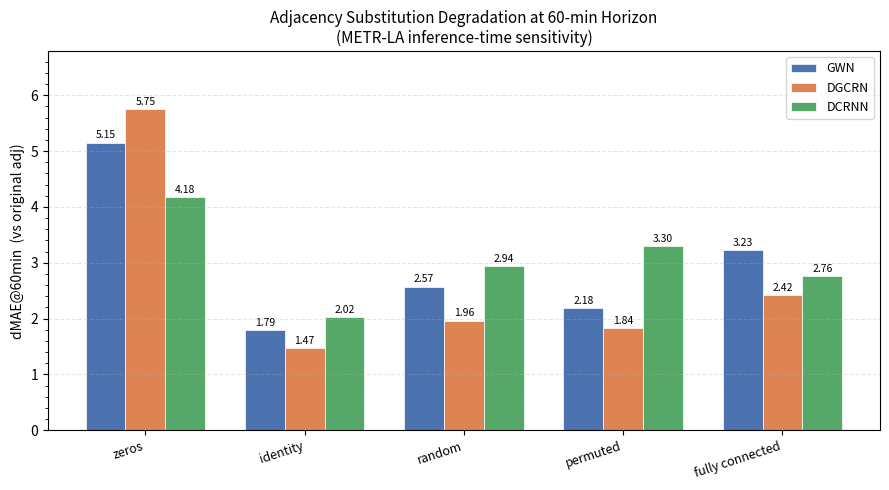
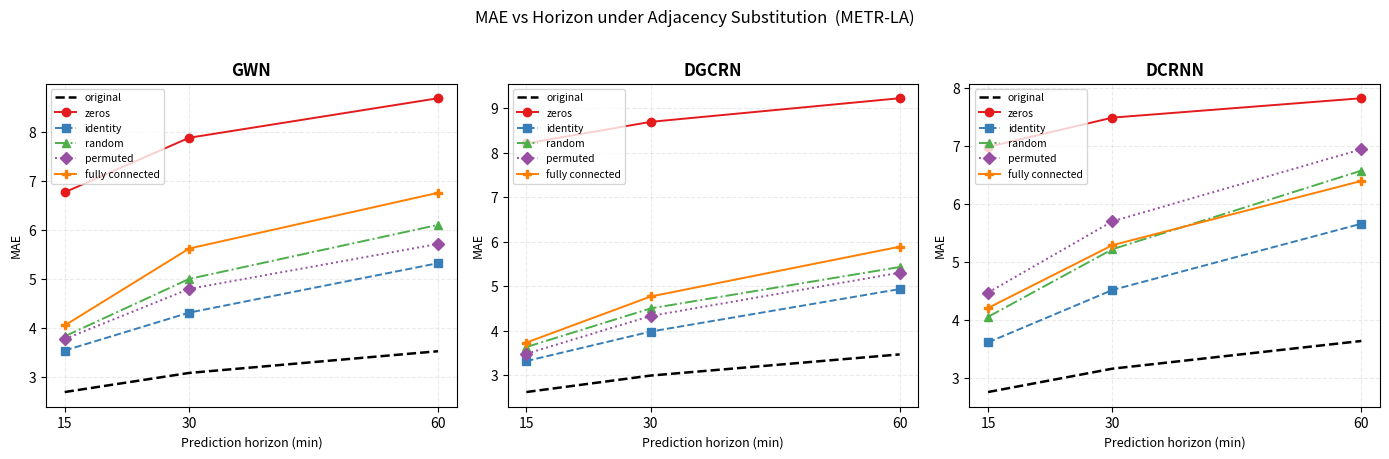
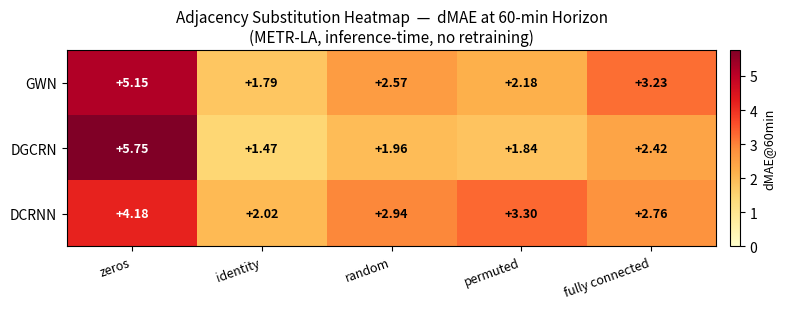

Write the Python code that produced these figures, in order.
"""
Plot adjacency sensitivity results for GWN, DGCRN, DCRNN.
Produces three figures:
  1. Bar chart  — dMAE@60min by adj variant, models side-by-side
  2. Line chart — MAE vs horizon for each variant (one subplot per model)
  3. Heatmap    — models x variants, colour = dMAE@60min
"""

import numpy as np
import matplotlib
matplotlib.use('Agg')          # headless rendering
import matplotlib.pyplot as plt
import matplotlib.ticker as mticker
import os

OUT_DIR = 'figures'
os.makedirs(OUT_DIR, exist_ok=True)

# ── Raw results ───────────────────────────────────────────────────────────────
# Each entry: (MAE@15m, MAE@30m, MAE@60m)

RESULTS = {
    'GWN': {
        'original':              (2.6955, 3.0843, 3.5266),
        'zeros':                 (6.7632, 7.8732, 8.6782),
        'identity':              (3.5403, 4.3123, 5.3197),
        'random':                (3.8300, 4.9988, 6.0993),
        'permuted':              (3.7744, 4.7948, 5.7114),
        'fully connected':       (4.0515, 5.6173, 6.7521),
    },
    'DGCRN': {
        'original':              (2.6211, 2.9915, 3.4664),
        'zeros':                 (8.2063, 8.6913, 9.2213),
        'identity':              (3.3167, 3.9802, 4.9336),
        'random':                (3.6324, 4.5003, 5.4297),
        'permuted':              (3.4803, 4.3311, 5.3017),
        'fully connected':       (3.7321, 4.7678, 5.8855),
    },
    'DCRNN': {
        'original':              (2.7544, 3.1571, 3.6343),
        'zeros':                 (6.9785, 7.4835, 7.8175),
        'identity':              (3.6097, 4.5129, 5.6551),
        'random':                (4.0496, 5.2159, 6.5698),
        'permuted':              (4.4684, 5.6965, 6.9374),
        'fully connected':       (4.2025, 5.2856, 6.3922),
    },
}

MODELS    = ['GWN', 'DGCRN', 'DCRNN']
VARIANTS  = ['zeros', 'identity', 'random', 'permuted', 'fully connected']
HORIZONS  = [15, 30, 60]
H_IDX     = [0, 1, 2]    # index into the MAE tuple

MODEL_COLORS  = {'GWN': '#4C72B0', 'DGCRN': '#DD8452', 'DCRNN': '#55A868'}
VARIANT_STYLES = {
    'zeros':           ('-',  'o'),
    'identity':        ('--', 's'),
    'random':          ('-.',  '^'),
    'permuted':        (':',  'D'),
    'fully connected': ('-',  'P'),
}
VARIANT_COLORS = ['#e41a1c', '#377eb8', '#4daf4a', '#984ea3', '#ff7f00']


def delta(model, variant, h_idx):
    base = RESULTS[model]['original'][h_idx]
    return RESULTS[model][variant][h_idx] - base


# ── Figure 1: grouped bar chart — dMAE@60min ─────────────────────────────────
fig, ax = plt.subplots(figsize=(9, 5))

n_var = len(VARIANTS)
n_mod = len(MODELS)
x     = np.arange(n_var)
width = 0.25
offsets = [-width, 0, width]

for i, (model, off) in enumerate(zip(MODELS, offsets)):
    vals = [delta(model, v, 2) for v in VARIANTS]
    bars = ax.bar(x + off, vals, width, label=model,
                  color=MODEL_COLORS[model], edgecolor='white', linewidth=0.5)
    for bar, val in zip(bars, vals):
        ax.text(bar.get_x() + bar.get_width() / 2,
                bar.get_height() + 0.04,
                f'{val:.2f}', ha='center', va='bottom', fontsize=7.5)

ax.set_xticks(x)
ax.set_xticklabels(VARIANTS, rotation=18, ha='right', fontsize=9)
ax.set_ylabel('dMAE@60min  (vs original adj)', fontsize=10)
ax.set_title('Adjacency Substitution Degradation at 60-min Horizon\n(METR-LA inference-time sensitivity)', fontsize=11)
ax.legend(fontsize=9)
ax.yaxis.set_minor_locator(mticker.AutoMinorLocator())
ax.grid(axis='y', alpha=0.3, linestyle='--')
ax.set_ylim(0, max(delta(m, v, 2) for m in MODELS for v in VARIANTS) * 1.18)
fig.tight_layout()
fig.savefig(f'{OUT_DIR}/fig1_bar_dMAE60.png', dpi=150)
plt.close(fig)
print('Saved fig1_bar_dMAE60.png')


# ── Figure 2: line charts — MAE vs horizon per model ─────────────────────────
fig, axes = plt.subplots(1, 3, figsize=(14, 4.5), sharey=False)

for ax, model in zip(axes, MODELS):
    # original baseline as shaded band reference
    base_vals = [RESULTS[model]['original'][hi] for hi in H_IDX]
    ax.plot(HORIZONS, base_vals, 'k--', linewidth=1.8, label='original', zorder=5)

    for vi, variant in enumerate(VARIANTS):
        vals = [RESULTS[model][variant][hi] for hi in H_IDX]
        ls, mk = VARIANT_STYLES[variant]
        ax.plot(HORIZONS, vals,
                linestyle=ls, marker=mk, markersize=6,
                color=VARIANT_COLORS[vi], label=variant, linewidth=1.4)

    ax.set_title(model, fontsize=12, fontweight='bold')
    ax.set_xlabel('Prediction horizon (min)', fontsize=9)
    ax.set_ylabel('MAE', fontsize=9)
    ax.set_xticks(HORIZONS)
    ax.grid(alpha=0.25, linestyle='--')
    ax.legend(fontsize=7.5, loc='upper left')

fig.suptitle('MAE vs Horizon under Adjacency Substitution  (METR-LA)', fontsize=12, y=1.01)
fig.tight_layout()
fig.savefig(f'{OUT_DIR}/fig2_line_MAE_horizon.png', dpi=150, bbox_inches='tight')
plt.close(fig)
print('Saved fig2_line_MAE_horizon.png')


# ── Figure 3: heatmap — models x variants, dMAE@60min ────────────────────────
data_hm = np.array([[delta(m, v, 2) for v in VARIANTS] for m in MODELS])

fig, ax = plt.subplots(figsize=(8, 3.2))
im = ax.imshow(data_hm, aspect='auto', cmap='YlOrRd', vmin=0)

ax.set_xticks(range(n_var))
ax.set_xticklabels(VARIANTS, fontsize=9, rotation=20, ha='right')
ax.set_yticks(range(n_mod))
ax.set_yticklabels(MODELS, fontsize=10)

for i in range(n_mod):
    for j in range(n_var):
        val = data_hm[i, j]
        colour = 'white' if val > data_hm.max() * 0.65 else 'black'
        ax.text(j, i, f'+{val:.2f}', ha='center', va='center',
                fontsize=9, color=colour, fontweight='bold')

cbar = fig.colorbar(im, ax=ax, fraction=0.03, pad=0.02)
cbar.set_label('dMAE@60min', fontsize=9)
ax.set_title('Adjacency Substitution Heatmap  —  dMAE at 60-min Horizon\n(METR-LA, inference-time, no retraining)', fontsize=11)
fig.tight_layout()
fig.savefig(f'{OUT_DIR}/fig3_heatmap_dMAE60.png', dpi=150)
plt.close(fig)
print('Saved fig3_heatmap_dMAE60.png')

print(f'\nAll figures written to ./{OUT_DIR}/')
